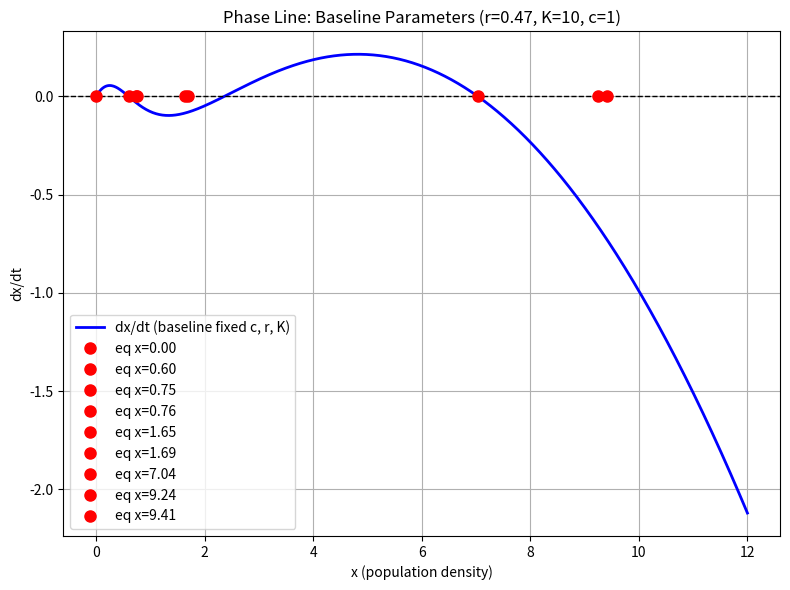
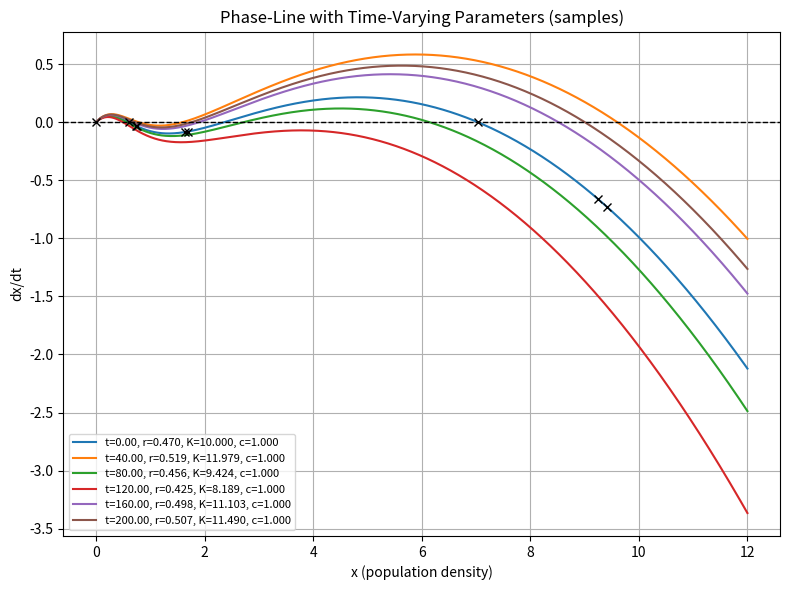
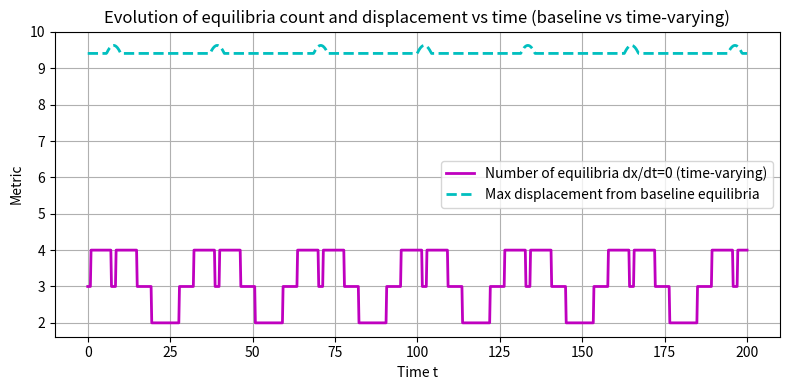

Recreate these plots in Python, in order.
import numpy as np
import matplotlib.pyplot as plt
from scipy.optimize import fsolve

# Define the population model equation
def population_model(t, x, r_t, K_t, c_t):
    growth_term = r_t * x * (1 - x / K_t)
    predation_term = c_t * x ** 2 / (1 + x ** 2)
    return growth_term - predation_term

# Time-varying parameters (base + sinusoidal perturbations)
def time_varying_params(t, r0, r_A, omega_r, K0, K_A, omega_K, c0, c_A, omega_c):
    r_t = r0 + r_A * np.sin(omega_r * t)
    K_t = K0 + K_A * np.sin(omega_K * t)
    c_t = c0 + c_A * np.sin(omega_c * t)
    return r_t, K_t, c_t

# Find equilibrium points
def find_equilibria(r0, K0, c0, r_A, K_A, c_A, omega_r, omega_K, omega_c, t_guess_span=None):
    def equation(x, t):
        r_t, K_t, c_t = time_varying_params(t, r0, r_A, omega_r, K0, K_A, omega_K, c0, c_A, omega_c)
        return r_t * x * (1 - x / K_t) - c_t * x ** 2 / (1 + x ** 2)

    # Use several time points to collect equilibria across time if desired
    if t_guess_span is None:
        t_guess_span = [0.0]
    equilibria = []
    guesses = [0, 0.1 * K0, 0.5 * K0, 0.9 * K0, 1.2 * K0]
    for t_guess in t_guess_span:
        for guess in guesses:
            sol = fsolve(lambda x: equation(x, t_guess), guess, full_output=True)
            if sol[2] == 1:
                eq = float(sol[0][0])
                if not any(np.isclose(eq, existing_eq, rtol=1e-3) for existing_eq in equilibria):
                    equilibria.append(eq)
    return sorted(equilibria)

# Stability analysis
def stability_analysis(x_eq, r0, K0, c0, r_A, K_A, c_A, omega_r, omega_K, omega_c, t_eval):
    def derivative(x, t):
        r_t, K_t, c_t = time_varying_params(t, r0, r_A, omega_r, K0, K_A, omega_K, c0, c_A, omega_c)
        growth_derivative = r_t * (1 - 2 * x / K_t)
        predation_derivative = c_t * (2 * x / (1 + x ** 2) - 2 * x ** 3 / (1 + x ** 2) ** 2)
        return growth_derivative - predation_derivative

    stability = {}
    for eq in x_eq:
        # 取一个代表性时间点的导数值来判断稳定性
        deriv = derivative(eq, t_eval)
        if deriv < 0:
            stability[eq] = "Stable"
        elif deriv > 0:
            stability[eq] = "Unstable"
        else:
            stability[eq] = "Requires further analysis"
    return stability

# Time ranges and parameters
def main():
    # 基线参数（用于对比）
    r0 = 0.47
    K0 = 10.0
    c0 = 1.0

    # 振幅与频率（默认 C_A=K_A=0，以实现基线对比；若要查看时变效应，可把振幅设为非零）
    r_A = 0.05      # r 振幅（基线为0）
    K_A = 2.0      # K 振幅（基线为0）
    c_A = 0.0      # c 振幅（基线为0）

    omega_r = 0.2
    omega_K = 0.2
    omega_c = 0.5

    # 1) 基线下的等值点（r=0.47, K=10, c=1，且不随时间变化）
    equilibria_baseline = find_equilibria(r0, K0, c0, r_A, K_A, c_A, omega_r, omega_K, omega_c, t_guess_span=[0.0, 5.0, 10.0])
    stability_baseline = stability_analysis(equilibria_baseline, r0, K0, c0, r_A, K_A, c_A, omega_r, omega_K, omega_c, t_eval=0.0)

    print("Baseline (r=0.47, K=10, c=1) Equilibria and stability:")
    for eq in equilibria_baseline:
        print(f"x = {eq:.4f}: {stability_baseline.get(eq, 'Unknown')}")

    # 2) 时变情形的阶段性观测
    # 时间范围
    t_span = [0, 200]
    t_eval = np.linspace(t_span[0], t_span[1], 1000)

    # 2.1) Phase line with baseline parameters for reference
    plt.figure(figsize=(8, 6))
    x_values = np.linspace(0, max([0.1 * K0] + equilibria_baseline + [K0 * 1.2]), 1000)
    dx_dt_fixed = [population_model(0, x, r0, K0, c0) for x in x_values]

    plt.plot(x_values, dx_dt_fixed, 'b-', linewidth=2, label='dx/dt (baseline fixed c, r, K)')
    plt.axhline(y=0, color='k', linestyle='--', linewidth=1)

    for eq in equilibria_baseline:
        plt.plot(eq, 0, 'ro', markersize=8, label=f"eq x={eq:.2f}")

    plt.xlabel('x (population density)')
    plt.ylabel('dx/dt')
    plt.title('Phase Line: Baseline Parameters (r=0.47, K=10, c=1)')
    plt.legend(loc='best')
    plt.grid(True)
    plt.tight_layout()
    plt.show()

    # 2.2) Phase line evolution with time-varying parameters
    plt.figure(figsize=(8, 6))
    x_values_tv = np.linspace(0, max([0.1 * K0] + equilibria_baseline + [K0 * 1.2]), 1000)
    t_samples = np.linspace(t_span[0], t_span[1], 6)

    for t_sample in t_samples:
        r_t, K_t, c_t = time_varying_params(t_sample, r0, r_A, omega_r, K0, K_A, omega_K, c0, c_A, omega_c)
        dxdt_vals = [population_model(t_sample, x, r_t, K_t, c_t) for x in x_values_tv]
        plt.plot(x_values_tv, dxdt_vals, label=f't={t_sample:.2f}, r={r_t:.3f}, K={K_t:.3f}, c={c_t:.3f}')

    plt.axhline(y=0, color='k', linestyle='--', linewidth=1)
    for eq in equilibria_baseline:
        plt.plot(eq, population_model(t_span[0], eq, r0, K0, c0), 'kx')
    plt.xlabel('x (population density)')
    plt.ylabel('dx/dt')
    plt.title('Phase-Line with Time-Varying Parameters (samples)')
    plt.legend(loc='best', fontsize=8)
    plt.grid(True)
    plt.tight_layout()
    plt.show()

    # 3) Quantitative metrics over time: number of equilibria and max displacement
    plt.figure(figsize=(8, 4))
    counts = []
    max_disp = []
    for t in t_eval:
        r_t, K_t, c_t = time_varying_params(t, r0, r_A, omega_r, K0, K_A, omega_K, c0, c_A, omega_c)
        eqs = find_equilibria(r0, K0, c0, r_A, K_A, c_A, omega_r, omega_K, omega_c, t_guess_span=[t])
        counts.append(len(eqs))
        max_disp.append(max([abs(eq - e) for eq in eqs for e in equilibria_baseline] + [0]))

    plt.plot(t_eval, counts, 'm-', lw=2, label='Number of equilibria dx/dt=0 (time-varying)')
    plt.plot(t_eval, max_disp, 'c--', lw=2, label='Max displacement from baseline equilibria')
    plt.xlabel('Time t')
    plt.ylabel('Metric')
    plt.title('Evolution of equilibria count and displacement vs time (baseline vs time-varying)')
    plt.legend(loc='best')
    plt.grid(True)
    plt.tight_layout()
    plt.show()

if __name__ == "__main__":
    main()